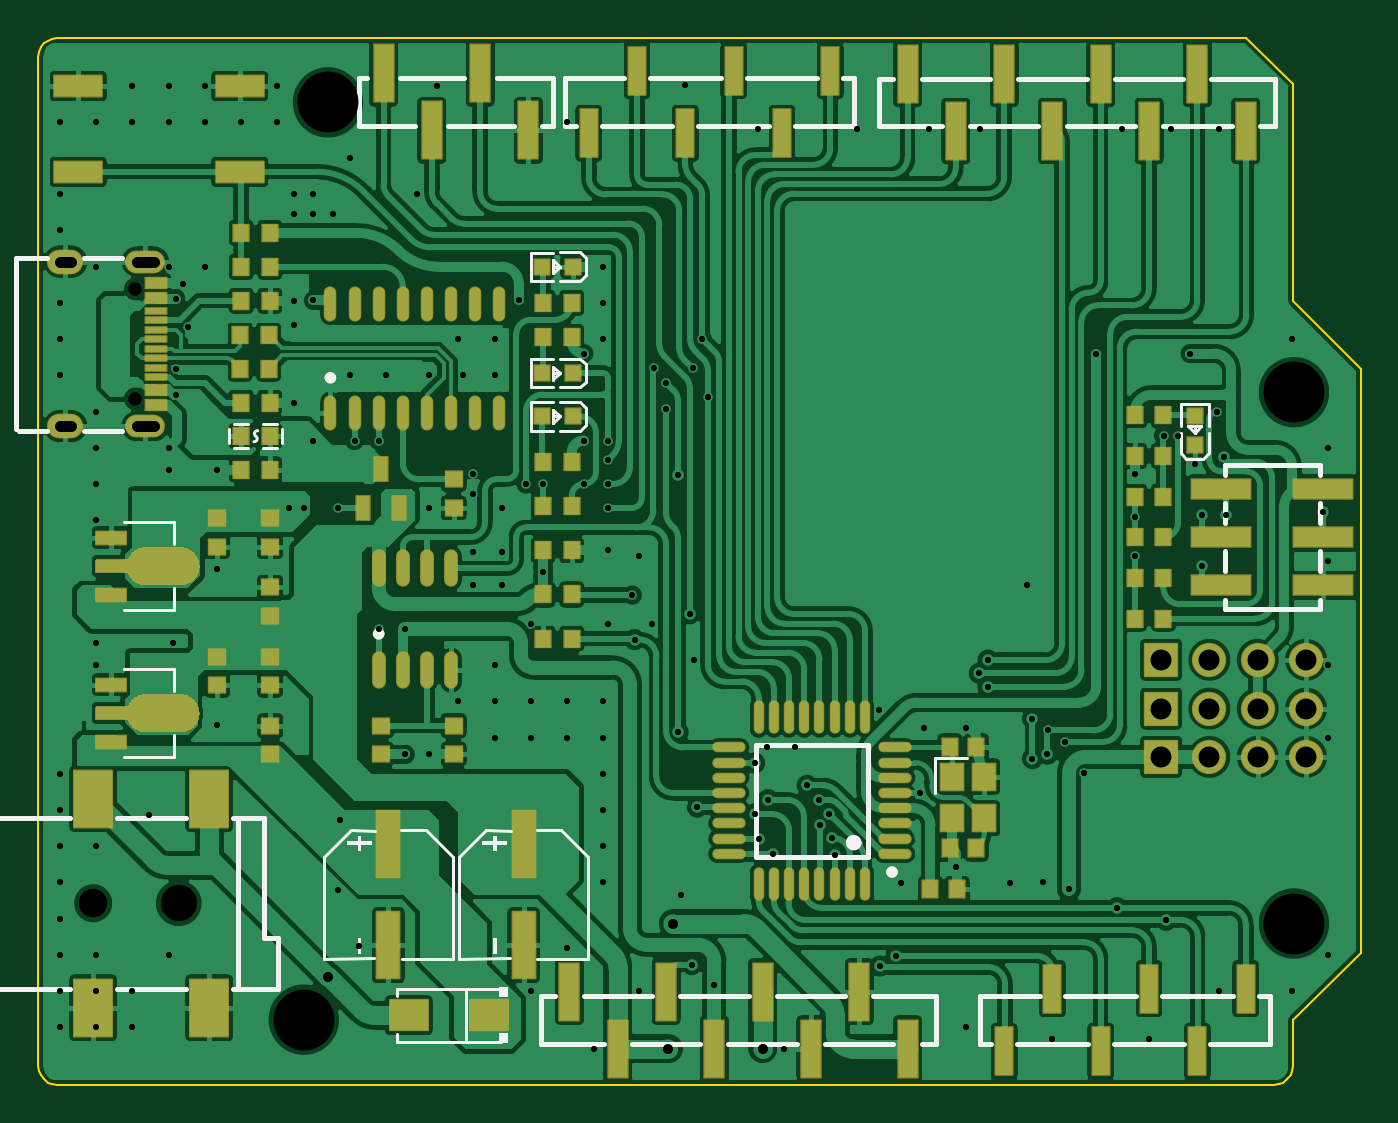
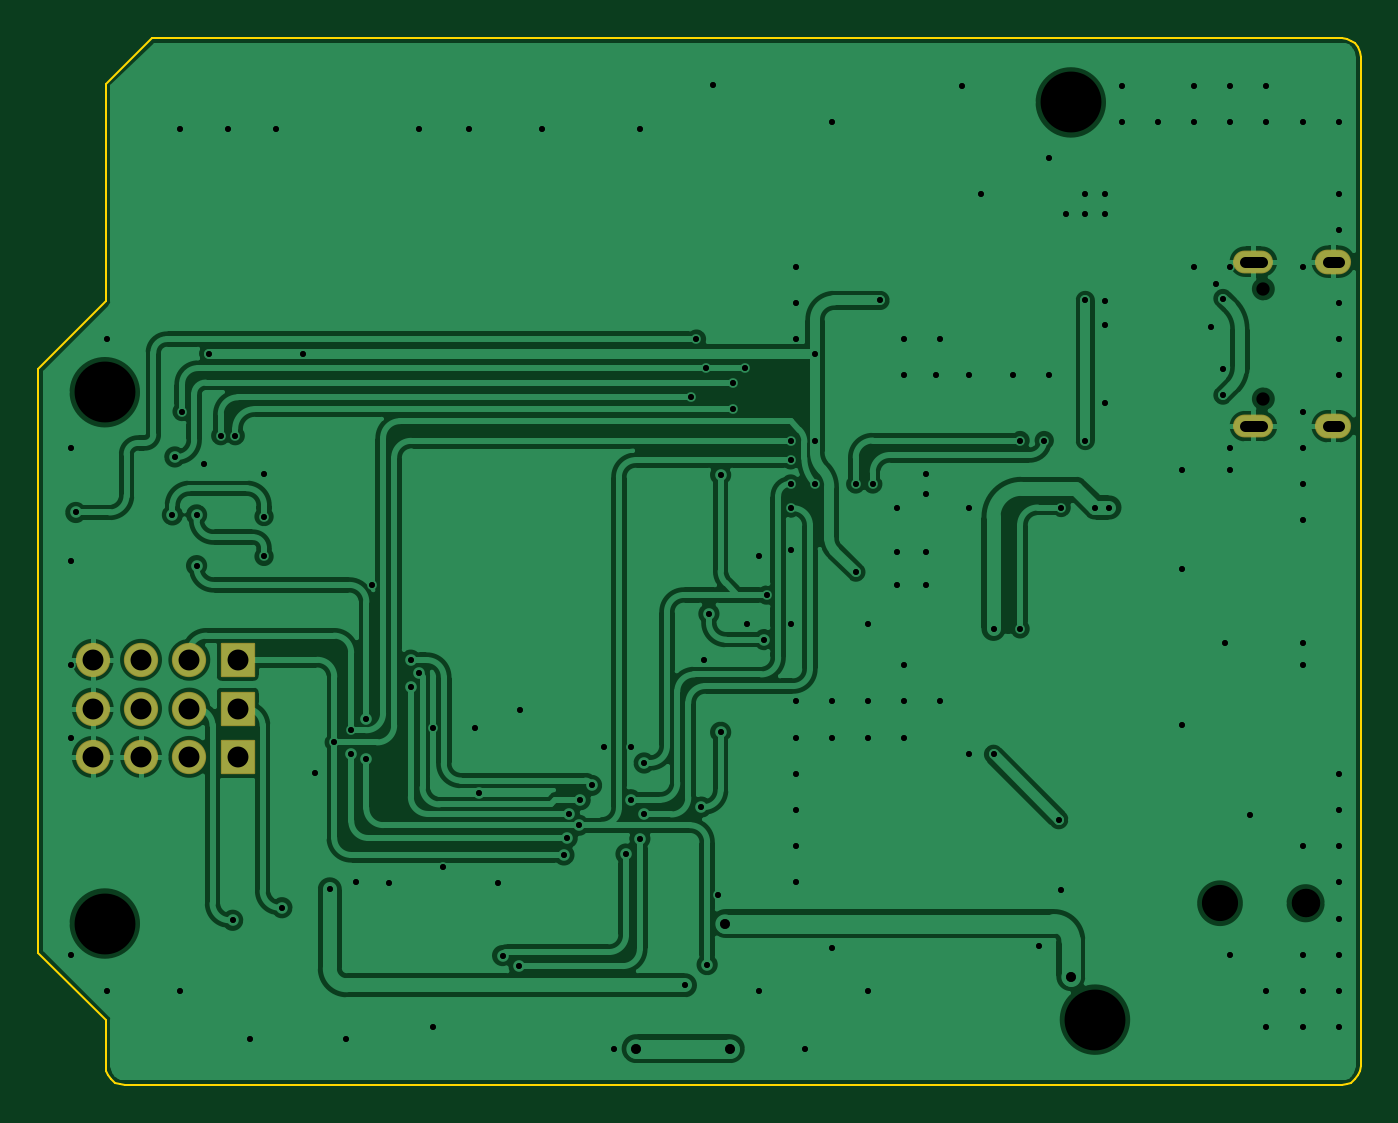
Circuit board: 11 layer files. Board 69.6 x 55.1 mm.
- drill: Drill_NPTH_Through.DRL (459 bytes)
- drill: Drill_PTH_Through.DRL (4248 bytes)
- drill: Drill_PTH_Through_Via.DRL (3822 bytes)
- outline: Gerber_BoardOutlineLayer.GKO (1830 bytes)
- bottom_copper: Gerber_BottomLayer.GBL (85320 bytes)
- bottom_silk: Gerber_BottomSilkscreenLayer.GBO (631 bytes)
- bottom_mask: Gerber_BottomSolderMaskLayer.GBS (1420 bytes)
- top_copper: Gerber_TopLayer.GTL (192519 bytes)
- paste: Gerber_TopPasteMaskLayer.GTP (42425 bytes)
- top_silk: Gerber_TopSilkscreenLayer.GTO (11088 bytes)
- top_mask: Gerber_TopSolderMaskLayer.GTS (18765 bytes)

=== drill: Drill_NPTH_Through.DRL ===
;TYPE=NON_PLATED
;Layer: NPTH_Through
;EasyEDA Pro v3.2.149, 2026-09-18 17:02:57
;Gerber Generator version 0.3
M48
METRIC,LZ,0000.00000
;Hole size 1 = 0.70002 METRIC
T01C0.70002
;Hole size 2 = 1.50002 METRIC
T02C1.50002
;Hole size 3 = 1.90002 METRIC
T03C1.90002
;Hole size 4 = 3.20040 METRIC
T04C3.20040
%
G05
G90
T01
X5.11492Y40.96449
X5.11493Y35.18446
T02
X2.89362Y8.66115
T03
X7.39361Y8.66115
T04
X13.97Y2.54
X66.04Y7.5946
X66.04Y35.5346
X15.24Y50.7746
M30
=== drill: Drill_PTH_Through.DRL ===
;TYPE=PLATED
;Layer: PTH_Through
;EasyEDA Pro v3.2.149, 2026-09-18 17:02:57
;Gerber Generator version 0.3
M48
METRIC,LZ,0000.00000
;Hole size 1 = 0.30480 METRIC
T01C0.30480
;Hole size 2 = 0.30500 METRIC
T02C0.30500
;Hole size 3 = 0.50800 METRIC
T03C0.50800
;Hole size 4 = 0.60000 METRIC
T04C0.60000
;Hole size 5 = 1.10002 METRIC
T05C1.10002
%
G05
G90
T01
X62.357Y32.131
X60.833Y31.75
X15.748Y29.47214
X26.543Y26.07328
X29.718Y42.14203
X28.69336Y32.9946
X4.953Y51.6636
X6.858Y51.6636
X8.763Y51.6636
X12.573Y51.6636
X1.143Y49.7586
X3.048Y49.7586
X4.953Y49.7586
X6.858Y49.7586
X8.763Y49.7586
X10.668Y49.7586
X12.573Y49.7586
X20.955Y51.6636
X27.813Y49.7586
X16.383Y47.8536
X1.143Y45.9486
X19.939Y45.9486
X37.87904Y49.37916
X43.053Y49.3776
X46.863Y49.3776
X62.103Y49.3776
X1.143Y44.0436
X3.048Y42.1386
X6.858Y42.1386
X8.763Y42.1386
X1.143Y40.2336
X29.718Y40.2336
X1.143Y38.3286
X22.098Y38.3286
X24.003Y38.3286
X29.718Y38.3286
X65.913Y38.3286
X1.143Y36.4236
X16.383Y36.4236
X18.288Y36.4236
X24.003Y36.4236
X3.048Y34.5186
X3.048Y32.6136
X6.858Y32.6136
X51.99939Y25.38096
X67.818Y32.6136
X3.048Y30.7086
X3.048Y28.8036
X31.623Y26.8986
X3.048Y21.1836
X24.003Y21.1836
X67.818Y21.1836
X22.098Y19.2786
X24.003Y19.2786
X25.908Y19.2786
X27.813Y19.2786
X29.718Y19.2786
X24.003Y17.3736
X25.908Y17.3736
X27.813Y17.3736
X29.718Y17.3736
X67.818Y17.3736
X1.143Y15.4686
X29.718Y15.4686
X1.143Y13.5636
X29.718Y13.5636
X1.143Y11.6586
X3.048Y11.6586
X5.842Y13.3096
X29.718Y11.6586
X1.143Y9.7536
X29.718Y9.7536
X1.143Y7.8486
X1.143Y5.9436
X3.048Y5.9436
X6.858Y5.9436
X27.813Y6.3246
X67.818Y5.9436
X1.143Y4.0386
X3.048Y4.0386
X4.953Y4.0386
X25.908Y4.0386
X31.623Y4.0386
X62.103Y4.0386
X65.913Y4.0386
X1.143Y2.1336
X3.048Y2.1336
X4.953Y2.1336
X48.768Y2.1336
X57.023Y49.3776
X59.563Y49.3776
X29.21Y0.9906
X39.243Y0.9906
X13.462Y45.9486
X14.478Y45.9486
X14.478Y44.9326
X13.462Y44.9326
X15.494Y44.9326
X16.89701Y6.4126
X3.048Y22.3266
X7.112Y22.3266
X6.858Y31.4706
X54.99766Y15.4924
X34.51476Y21.44261
X38.354Y16.891
X39.8013Y16.891
X67.818Y26.67
X61.214Y26.416
X53.34Y1.524
X58.42Y1.524
X34.036Y51.689
T02
X7.62Y41.2496
X7.874Y38.9636
X22.352Y36.4236
X20.574Y36.4236
X7.239Y36.7792
X19.304Y16.49324
X20.574Y16.49324
X17.907Y23.0886
X29.972Y27.21628
X29.972Y29.4386
X29.972Y30.7086
X29.972Y31.9786
X28.69336Y30.7086
X29.972Y32.9946
X17.907Y32.9946
X16.637Y32.9946
X26.55164Y30.7086
X25.654Y30.7086
X33.02Y36.0426
X33.02Y34.6456
X31.242Y24.8666
X32.385Y36.8046
X34.417Y36.8046
X35.22049Y35.26572
X59.944Y33.2486
X61.976Y34.5186
X57.66664Y26.8986
X7.239Y40.46274
X7.239Y35.3822
X13.462Y34.98973
X13.462Y40.34585
X9.398Y31.4706
X14.478Y40.3606
X14.478Y32.9946
X15.875Y13.0556
X28.69336Y37.5666
X25.273Y40.3606
X55.626Y37.5666
X13.208Y29.47214
X13.97Y29.47214
X19.304Y23.0886
X53.975Y17.1196
X53.086Y17.7546
X29.972Y23.3426
X25.908Y23.3426
X32.258Y23.3426
X33.782Y9.1186
X57.66664Y28.99484
X57.66664Y31.2166
X20.574Y29.4386
X24.384Y29.4386
X24.384Y27.1526
X22.86Y27.1526
X22.86Y25.3746
X24.384Y25.3746
X22.86Y30.2006
X22.86Y31.2166
X13.462Y39.0906
X9.398Y26.2636
X9.398Y18.0086
X15.748Y9.3726
X44.20286Y18.83443
X49.53Y49.3776
X59.182Y33.2486
X60.579Y37.5666
X34.925Y38.3286
X44.25984Y5.35641
X37.90349Y12.06164
X45.12324Y5.90867
X38.63041Y11.24921
X54.20784Y9.39209
X35.53155Y4.3469
X52.85381Y9.77276
X51.09655Y9.75133
X59.31569Y7.76499
X56.72623Y8.42575
X34.36433Y5.43268
X41.11479Y12.76176
X41.72419Y12.0928
X41.89563Y11.20084
X52.28783Y18.37554
X52.28783Y16.27064
X53.07856Y16.50157
X33.65581Y31.18951
X37.71024Y13.37116
X38.37778Y14.10334
X37.67729Y16.03651
X45.3533Y9.70846
X46.35732Y14.47159
X41.61314Y13.3786
X41.04132Y14.10172
X40.44128Y14.85891
X49.94606Y20.05769
X49.49746Y20.75773
X49.95463Y21.4435
X48.77333Y17.87331
X46.59624Y17.87331
X34.27141Y23.88239
X31.36722Y22.52515
X33.655Y17.653
X34.671Y13.716
X48.26Y10.541
X61.214Y29.083
X62.484Y29.083
X67.564Y29.21
T03
X33.401Y7.5946
X15.24Y4.8006
X33.147Y1.0146
X38.1Y1.016
T04
X6.08504Y42.39953G85X5.18504Y42.39953
X6.08503Y33.74951G85X5.185Y33.74951
X1.73497Y42.39959G85X1.13497Y42.39959
X1.73497Y33.74962G85X1.13497Y33.74962
T05
X59.055Y18.8976
X61.595Y18.8976
X64.135Y18.8976
X66.675Y18.8976
X59.055Y16.3576
X61.595Y16.3576
X64.135Y16.3576
X66.675Y16.3576
X59.055Y21.463
X61.595Y21.463
X64.135Y21.463
X66.675Y21.463
M30
=== drill: Drill_PTH_Through_Via.DRL ===
;TYPE=PLATED
;Layer: PTH_Through_Via
;EasyEDA Pro v3.2.149, 2026-09-18 17:02:57
;Gerber Generator version 0.3
M48
METRIC,LZ,0000.00000
;Hole size 1 = 0.30480 METRIC
T01C0.30480
;Hole size 2 = 0.30500 METRIC
T02C0.30500
;Hole size 3 = 0.50800 METRIC
T03C0.50800
%
G05
G90
T01
X62.357Y32.131
X60.833Y31.75
X15.748Y29.47214
X26.543Y26.07328
X29.718Y42.14203
X28.69336Y32.9946
X4.953Y51.6636
X6.858Y51.6636
X8.763Y51.6636
X12.573Y51.6636
X1.143Y49.7586
X3.048Y49.7586
X4.953Y49.7586
X6.858Y49.7586
X8.763Y49.7586
X10.668Y49.7586
X12.573Y49.7586
X20.955Y51.6636
X27.813Y49.7586
X16.383Y47.8536
X1.143Y45.9486
X19.939Y45.9486
X37.87904Y49.37916
X43.053Y49.3776
X46.863Y49.3776
X62.103Y49.3776
X1.143Y44.0436
X3.048Y42.1386
X6.858Y42.1386
X8.763Y42.1386
X1.143Y40.2336
X29.718Y40.2336
X1.143Y38.3286
X22.098Y38.3286
X24.003Y38.3286
X29.718Y38.3286
X65.913Y38.3286
X1.143Y36.4236
X16.383Y36.4236
X18.288Y36.4236
X24.003Y36.4236
X3.048Y34.5186
X3.048Y32.6136
X6.858Y32.6136
X51.99939Y25.38096
X67.818Y32.6136
X3.048Y30.7086
X3.048Y28.8036
X31.623Y26.8986
X3.048Y21.1836
X24.003Y21.1836
X67.818Y21.1836
X22.098Y19.2786
X24.003Y19.2786
X25.908Y19.2786
X27.813Y19.2786
X29.718Y19.2786
X24.003Y17.3736
X25.908Y17.3736
X27.813Y17.3736
X29.718Y17.3736
X67.818Y17.3736
X1.143Y15.4686
X29.718Y15.4686
X1.143Y13.5636
X29.718Y13.5636
X1.143Y11.6586
X3.048Y11.6586
X5.842Y13.3096
X29.718Y11.6586
X1.143Y9.7536
X29.718Y9.7536
X1.143Y7.8486
X1.143Y5.9436
X3.048Y5.9436
X6.858Y5.9436
X27.813Y6.3246
X67.818Y5.9436
X1.143Y4.0386
X3.048Y4.0386
X4.953Y4.0386
X25.908Y4.0386
X31.623Y4.0386
X62.103Y4.0386
X65.913Y4.0386
X1.143Y2.1336
X3.048Y2.1336
X4.953Y2.1336
X48.768Y2.1336
X57.023Y49.3776
X59.563Y49.3776
X29.21Y0.9906
X39.243Y0.9906
X13.462Y45.9486
X14.478Y45.9486
X14.478Y44.9326
X13.462Y44.9326
X15.494Y44.9326
X16.89701Y6.4126
X3.048Y22.3266
X7.112Y22.3266
X6.858Y31.4706
X54.99766Y15.4924
X34.51476Y21.44261
X38.354Y16.891
X39.8013Y16.891
X67.818Y26.67
X61.214Y26.416
X53.34Y1.524
X58.42Y1.524
X34.036Y51.689
T02
X7.62Y41.2496
X7.874Y38.9636
X22.352Y36.4236
X20.574Y36.4236
X7.239Y36.7792
X19.304Y16.49324
X20.574Y16.49324
X17.907Y23.0886
X29.972Y27.21628
X29.972Y29.4386
X29.972Y30.7086
X29.972Y31.9786
X28.69336Y30.7086
X29.972Y32.9946
X17.907Y32.9946
X16.637Y32.9946
X26.55164Y30.7086
X25.654Y30.7086
X33.02Y36.0426
X33.02Y34.6456
X31.242Y24.8666
X32.385Y36.8046
X34.417Y36.8046
X35.22049Y35.26572
X59.944Y33.2486
X61.976Y34.5186
X57.66664Y26.8986
X7.239Y40.46274
X7.239Y35.3822
X13.462Y34.98973
X13.462Y40.34585
X9.398Y31.4706
X14.478Y40.3606
X14.478Y32.9946
X15.875Y13.0556
X28.69336Y37.5666
X25.273Y40.3606
X55.626Y37.5666
X13.208Y29.47214
X13.97Y29.47214
X19.304Y23.0886
X53.975Y17.1196
X53.086Y17.7546
X29.972Y23.3426
X25.908Y23.3426
X32.258Y23.3426
X33.782Y9.1186
X57.66664Y28.99484
X57.66664Y31.2166
X20.574Y29.4386
X24.384Y29.4386
X24.384Y27.1526
X22.86Y27.1526
X22.86Y25.3746
X24.384Y25.3746
X22.86Y30.2006
X22.86Y31.2166
X13.462Y39.0906
X9.398Y26.2636
X9.398Y18.0086
X15.748Y9.3726
X44.20286Y18.83443
X49.53Y49.3776
X59.182Y33.2486
X60.579Y37.5666
X34.925Y38.3286
X44.25984Y5.35641
X37.90349Y12.06164
X45.12324Y5.90867
X38.63041Y11.24921
X54.20784Y9.39209
X35.53155Y4.3469
X52.85381Y9.77276
X51.09655Y9.75133
X59.31569Y7.76499
X56.72623Y8.42575
X34.36433Y5.43268
X41.11479Y12.76176
X41.72419Y12.0928
X41.89563Y11.20084
X52.28783Y18.37554
X52.28783Y16.27064
X53.07856Y16.50157
X33.65581Y31.18951
X37.71024Y13.37116
X38.37778Y14.10334
X37.67729Y16.03651
X45.3533Y9.70846
X46.35732Y14.47159
X41.61314Y13.3786
X41.04132Y14.10172
X40.44128Y14.85891
X49.94606Y20.05769
X49.49746Y20.75773
X49.95463Y21.4435
X48.77333Y17.87331
X46.59624Y17.87331
X34.27141Y23.88239
X31.36722Y22.52515
X33.655Y17.653
X34.671Y13.716
X48.26Y10.541
X61.214Y29.083
X62.484Y29.083
X67.564Y29.21
T03
X33.401Y7.5946
X15.24Y4.8006
X33.147Y1.0146
X38.1Y1.016
M30
=== outline: Gerber_BoardOutlineLayer.GKO ===
G04 Layer: BoardOutlineLayer*
G04 EasyEDA Pro v3.2.149, 2026-09-18 17:02:57*
G04 Gerber Generator version 0.3*
G04 Scale: 100 percent, Rotated: No, Reflected: No*
G04 Dimensions in millimeters*
G04 Leading zeros omitted, absolute positions, 4 integers and 5 decimals*
G04 Generated by one-click*
G04 Object Configs: Pad,Via,Track,Text,Image,Dimension,BoardOutline,BoardCutout,CopperFilled,SolidRegion,FPCStiffener,Line,PlaneZone,ComponentProperty,ComponentSilkscreen,TearDrop*
G04 Layer Configs: 1,2,3,4,5,6,7,8,9,10,11,13,14,56*
G04 Copper Areas: 0*
%FSLAX45Y45*%
%MOMM*%
%ADD10C,0.1*%
%ADD11C,0.7171*%
G75*


G04 PolygonModel Start*
G54D10*
G01X99448Y5417799D02*
G01X6354107Y5417799D01*
G01X74057Y5413568D02*
G01X99448Y5417799D01*
G01X50782Y5402988D02*
G01X74057Y5413568D01*
G01X29623Y5388176D02*
G01X50782Y5402988D01*
G01X12695Y5367017D02*
G01X29623Y5388176D01*
G01X4232Y5343742D02*
G01X12695Y5367017D01*
G01X0Y5316235D02*
G01X4232Y5343742D01*
G01X0Y9458D02*
G01X0Y5316235D01*
G01X4232Y-15933D02*
G01X0Y9458D01*
G01X12695Y-39208D02*
G01X4232Y-15933D01*
G01X29623Y-60367D02*
G01X12695Y-39208D01*
G01X50782Y-77295D02*
G01X29623Y-60367D01*
G01X74057Y-85758D02*
G01X50782Y-77295D01*
G01X99448Y-89990D02*
G01X74057Y-85758D01*
G01X6500090Y-89990D02*
G01X99448Y-89990D01*
G01X6525481Y-85758D02*
G01X6500090Y-89990D01*
G01X6548756Y-77295D02*
G01X6525481Y-85758D01*
G01X6569915Y-60367D02*
G01X6548756Y-77295D01*
G01X6586843Y-39208D02*
G01X6569915Y-60367D01*
G01X6595306Y-15933D02*
G01X6586843Y-39208D01*
G01X6599538Y9458D02*
G01X6595306Y-15933D01*
G01X6599538Y252820D02*
G01X6599538Y9458D01*
G01X6955048Y605800D02*
G01X6599538Y252820D01*
G01X6955048Y3674042D02*
G01X6955048Y605800D01*
G01X6599538Y4033959D02*
G01X6955048Y3674042D01*
G01X6599538Y5176553D02*
G01X6599538Y4033959D01*
G01X6354107Y5417799D02*
G01X6599538Y5176553D01*

M02*


=== bottom_copper: Gerber_BottomLayer.GBL (85320 bytes, source omitted) ===
=== bottom_silk: Gerber_BottomSilkscreenLayer.GBO ===
G04 Layer: BottomSilkscreenLayer*
G04 EasyEDA Pro v3.2.149, 2026-09-18 17:02:57*
G04 Gerber Generator version 0.3*
G04 Scale: 100 percent, Rotated: No, Reflected: No*
G04 Dimensions in millimeters*
G04 Leading zeros omitted, absolute positions, 4 integers and 5 decimals*
G04 Generated by one-click*
G04 Object Configs: Pad,Via,Track,Text,Image,Dimension,BoardOutline,BoardCutout,CopperFilled,SolidRegion,FPCStiffener,Line,PlaneZone,ComponentProperty,ComponentSilkscreen,TearDrop*
G04 Layer Configs: 1,2,3,4,5,6,7,8,9,10,11,13,14,56*
G04 Copper Areas: 0*
%FSLAX45Y45*%
%MOMM*%
%ADD10C,0.254*%
%ADD11C,0.6069*%
G75*

G54D10*

M02*


=== bottom_mask: Gerber_BottomSolderMaskLayer.GBS ===
G04 Layer: BottomSolderMaskLayer*
G04 EasyEDA Pro v3.2.149, 2026-09-18 17:02:57*
G04 Gerber Generator version 0.3*
G04 Scale: 100 percent, Rotated: No, Reflected: No*
G04 Dimensions in millimeters*
G04 Leading zeros omitted, absolute positions, 4 integers and 5 decimals*
G04 Generated by one-click*
G04 Object Configs: Pad,Via,Track,Text,Image,Dimension,BoardOutline,BoardCutout,CopperFilled,SolidRegion,FPCStiffener,Line,PlaneZone,ComponentProperty,ComponentSilkscreen,TearDrop*
G04 Layer Configs: 1,2,3,4,5,6,7,8,9,10,11,13,14,56*
G04 Copper Areas: 0*
%FSLAX45Y45*%
%MOMM*%
%AMRoundRect*1,1,$1,$2,$3*1,1,$1,$4,$5*1,1,$1,0-$2,0-$3*1,1,$1,0-$4,0-$5*20,1,$1,$2,$3,$4,$5,0*20,1,$1,$4,$5,0-$2,0-$3,0*20,1,$1,0-$2,0-$3,0-$4,0-$5,0*20,1,$1,0-$4,0-$5,$2,$3,0*4,1,4,$2,$3,$4,$5,0-$2,0-$3,0-$4,0-$5,$2,$3,0*%
%ADD10O,2.10002X1.20002*%
%ADD11O,1.90002X1.30002*%
%ADD12RoundRect,0.1016X-0.85X0.85X0.85X0.85*%
%ADD13C,1.8016*%
%ADD14C,0.1082*%
G75*


G04 Pad Start*
G54D10*
G01X563512Y4239959D03*
G01X563512Y3374962D03*
G54D11*
G01X143497Y4239959D03*
G01X143497Y3374962D03*
G54D12*
G01X5905500Y1889760D03*
G54D13*
G01X6159500Y1889760D03*
G01X6413500Y1889760D03*
G01X6667500Y1889760D03*
G54D12*
G01X5905500Y1635760D03*
G54D13*
G01X6159500Y1635760D03*
G01X6413500Y1635760D03*
G01X6667500Y1635760D03*
G54D12*
G01X5905500Y2146300D03*
G54D13*
G01X6159500Y2146300D03*
G01X6413500Y2146300D03*
G01X6667500Y2146300D03*
G04 Pad End*

M02*


=== top_copper: Gerber_TopLayer.GTL (192519 bytes, source omitted) ===
=== paste: Gerber_TopPasteMaskLayer.GTP (42425 bytes, source omitted) ===
=== top_silk: Gerber_TopSilkscreenLayer.GTO (11088 bytes, source omitted) ===
=== top_mask: Gerber_TopSolderMaskLayer.GTS (18765 bytes, source omitted) ===
